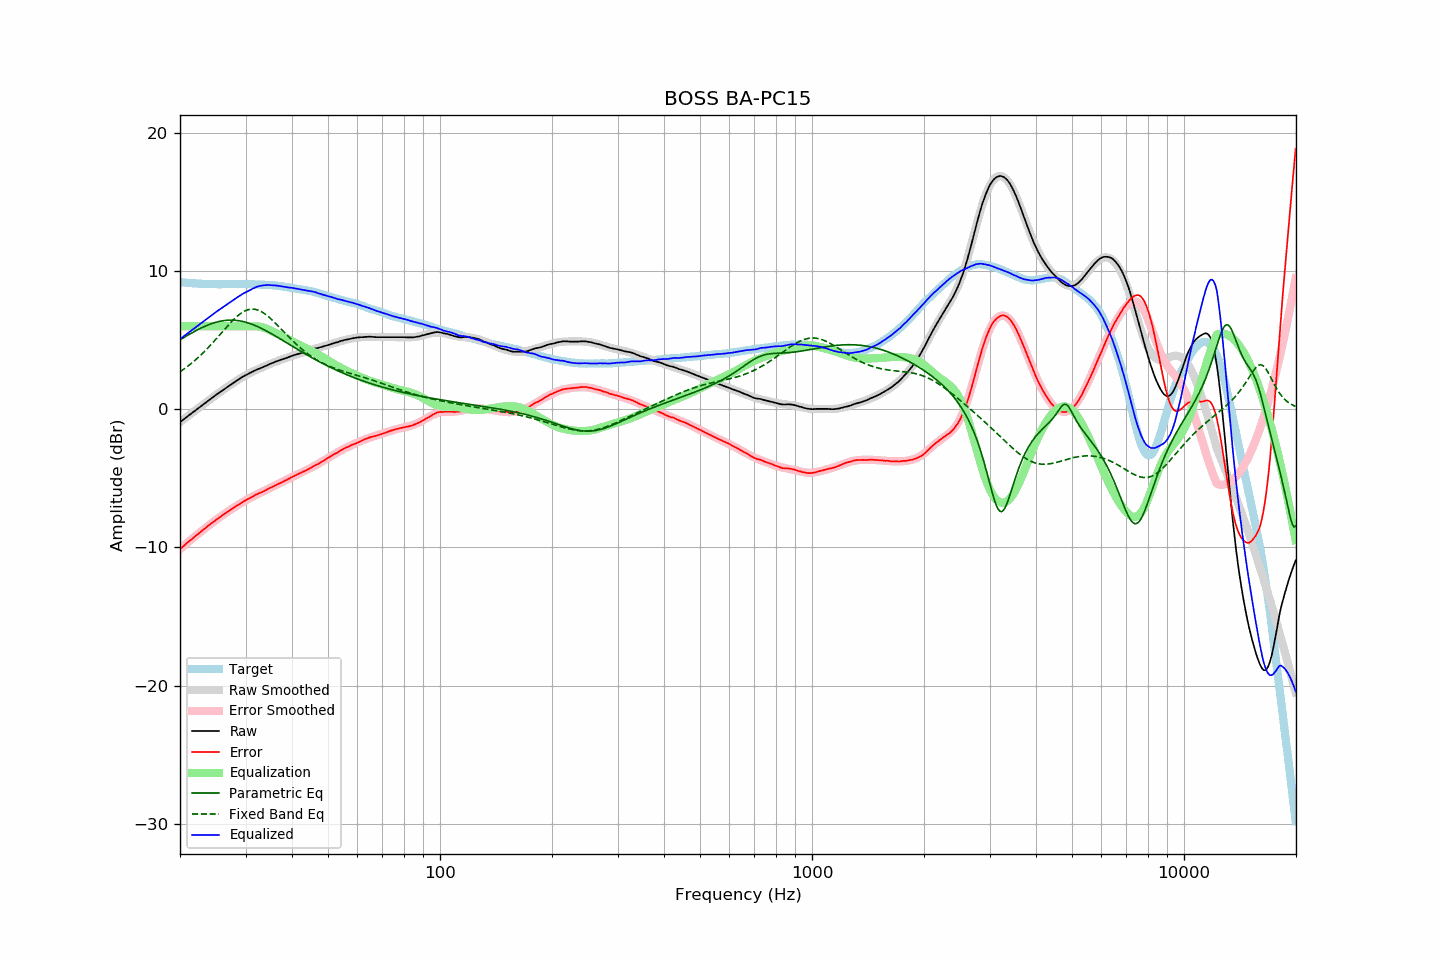

The data file committed next to this chart (first rows):
frequency, raw, error, smoothed, error_smoothed, equalization, parametric_eq, fixed_band_eq, equalized_raw, equalized_smoothed, target
20.00, -0.94, -10.13, -0.94, -10.13, 6.00, 5.01, 2.70, 5.06, 5.06, 9.19
20.20, -0.85, -10.03, -0.85, -10.03, 6.00, 5.08, 2.78, 5.15, 5.15, 9.18
20.40, -0.76, -9.93, -0.76, -9.93, 6.00, 5.15, 2.86, 5.24, 5.24, 9.17
20.61, -0.67, -9.83, -0.67, -9.83, 6.00, 5.22, 2.95, 5.33, 5.33, 9.16
20.81, -0.58, -9.72, -0.58, -9.73, 6.00, 5.29, 3.03, 5.42, 5.42, 9.14
21.02, -0.49, -9.62, -0.49, -9.63, 6.00, 5.36, 3.12, 5.51, 5.51, 9.13
21.23, -0.40, -9.52, -0.41, -9.53, 6.00, 5.43, 3.21, 5.60, 5.59, 9.12
21.44, -0.32, -9.45, -0.32, -9.43, 6.00, 5.49, 3.31, 5.68, 5.68, 9.13
21.66, -0.23, -9.34, -0.23, -9.34, 6.00, 5.56, 3.40, 5.77, 5.77, 9.11
21.87, -0.14, -9.25, -0.14, -9.24, 6.00, 5.62, 3.50, 5.86, 5.86, 9.11
22.09, -0.05, -9.14, -0.05, -9.15, 6.00, 5.68, 3.60, 5.95, 5.95, 9.09
22.31, 0.03, -9.06, 0.04, -9.05, 6.00, 5.74, 3.71, 6.03, 6.04, 9.09
22.54, 0.12, -8.96, 0.12, -8.96, 6.00, 5.80, 3.81, 6.12, 6.12, 9.08
22.76, 0.21, -8.87, 0.21, -8.86, 6.00, 5.86, 3.92, 6.21, 6.21, 9.08
22.99, 0.30, -8.77, 0.30, -8.77, 6.00, 5.92, 4.03, 6.30, 6.30, 9.07
23.22, 0.38, -8.68, 0.39, -8.68, 6.00, 5.97, 4.15, 6.38, 6.39, 9.06
23.45, 0.47, -8.60, 0.47, -8.59, 6.00, 6.02, 4.27, 6.47, 6.47, 9.07
23.69, 0.56, -8.50, 0.56, -8.50, 6.00, 6.07, 4.39, 6.56, 6.56, 9.06
23.92, 0.65, -8.39, 0.65, -8.40, 6.00, 6.12, 4.51, 6.65, 6.65, 9.04
24.16, 0.74, -8.31, 0.74, -8.32, 6.00, 6.16, 4.63, 6.74, 6.74, 9.05
24.40, 0.82, -8.23, 0.82, -8.23, 6.00, 6.20, 4.76, 6.82, 6.82, 9.05
24.65, 0.91, -8.14, 0.91, -8.14, 6.00, 6.24, 4.89, 6.91, 6.91, 9.05
24.89, 0.99, -8.06, 0.99, -8.05, 6.00, 6.27, 5.02, 6.99, 6.99, 9.05
25.14, 1.08, -7.96, 1.08, -7.97, 6.00, 6.31, 5.15, 7.08, 7.08, 9.04
25.39, 1.16, -7.88, 1.16, -7.88, 6.00, 6.34, 5.28, 7.16, 7.16, 9.04
25.65, 1.25, -7.79, 1.25, -7.80, 6.00, 6.36, 5.41, 7.25, 7.25, 9.04
25.91, 1.33, -7.71, 1.33, -7.71, 6.00, 6.38, 5.55, 7.33, 7.33, 9.04
26.16, 1.41, -7.64, 1.41, -7.63, 6.00, 6.40, 5.68, 7.41, 7.41, 9.05
26.43, 1.49, -7.56, 1.49, -7.55, 6.00, 6.42, 5.81, 7.49, 7.49, 9.05
26.69, 1.57, -7.48, 1.57, -7.47, 6.00, 6.43, 5.94, 7.57, 7.57, 9.05
26.96, 1.65, -7.40, 1.65, -7.39, 6.00, 6.44, 6.07, 7.65, 7.65, 9.04
27.23, 1.73, -7.31, 1.73, -7.32, 6.00, 6.44, 6.20, 7.73, 7.73, 9.04
27.50, 1.81, -7.23, 1.81, -7.24, 6.00, 6.44, 6.32, 7.81, 7.81, 9.04
27.77, 1.89, -7.16, 1.89, -7.16, 6.00, 6.44, 6.44, 7.89, 7.89, 9.05
28.05, 1.96, -7.09, 1.97, -7.09, 6.00, 6.43, 6.56, 7.96, 7.97, 9.05
28.33, 2.04, -7.02, 2.04, -7.01, 6.00, 6.42, 6.66, 8.04, 8.04, 9.06
28.62, 2.12, -6.94, 2.12, -6.94, 6.00, 6.41, 6.76, 8.12, 8.12, 9.06
28.90, 2.19, -6.88, 2.19, -6.87, 6.00, 6.39, 6.86, 8.19, 8.19, 9.07
29.19, 2.27, -6.79, 2.26, -6.80, 6.00, 6.37, 6.94, 8.27, 8.26, 9.06
29.48, 2.34, -6.72, 2.33, -6.73, 6.00, 6.34, 7.02, 8.34, 8.33, 9.06
29.78, 2.41, -6.65, 2.40, -6.66, 6.00, 6.32, 7.08, 8.41, 8.40, 9.06
30.08, 2.47, -6.59, 2.46, -6.59, 6.00, 6.29, 7.14, 8.47, 8.46, 9.06
30.38, 2.53, -6.52, 2.53, -6.53, 6.00, 6.25, 7.18, 8.53, 8.53, 9.05
30.68, 2.58, -6.47, 2.59, -6.46, 6.00, 6.21, 7.21, 8.58, 8.59, 9.05
30.99, 2.64, -6.41, 2.65, -6.40, 6.00, 6.17, 7.23, 8.64, 8.65, 9.05
31.30, 2.70, -6.34, 2.70, -6.34, 6.00, 6.13, 7.24, 8.70, 8.70, 9.04
31.61, 2.76, -6.28, 2.76, -6.28, 6.00, 6.09, 7.23, 8.76, 8.76, 9.04
31.93, 2.82, -6.20, 2.81, -6.22, 6.00, 6.04, 7.22, 8.82, 8.81, 9.02
32.24, 2.87, -6.16, 2.86, -6.16, 5.99, 5.99, 7.19, 8.86, 8.86, 9.03
32.57, 2.92, -6.10, 2.91, -6.10, 5.98, 5.94, 7.15, 8.90, 8.90, 9.01
32.89, 2.96, -6.05, 2.97, -6.05, 5.96, 5.88, 7.09, 8.92, 8.93, 9.01
33.22, 3.01, -6.00, 3.02, -5.99, 5.93, 5.82, 7.03, 8.94, 8.95, 9.01
33.55, 3.06, -5.95, 3.07, -5.93, 5.90, 5.77, 6.96, 8.96, 8.97, 9.01
33.89, 3.11, -5.89, 3.12, -5.88, 5.86, 5.71, 6.88, 8.97, 8.98, 9.00
34.23, 3.16, -5.82, 3.17, -5.82, 5.82, 5.64, 6.79, 8.98, 8.99, 8.98
34.57, 3.22, -5.76, 3.22, -5.76, 5.76, 5.58, 6.70, 8.98, 8.98, 8.98
34.92, 3.27, -5.70, 3.27, -5.71, 5.71, 5.52, 6.60, 8.98, 8.98, 8.97
35.27, 3.32, -5.66, 3.31, -5.65, 5.65, 5.45, 6.49, 8.97, 8.97, 8.98
35.62, 3.37, -5.59, 3.36, -5.60, 5.60, 5.39, 6.38, 8.97, 8.96, 8.96
35.97, 3.42, -5.54, 3.41, -5.54, 5.54, 5.32, 6.26, 8.96, 8.95, 8.96
... 635 more rows
